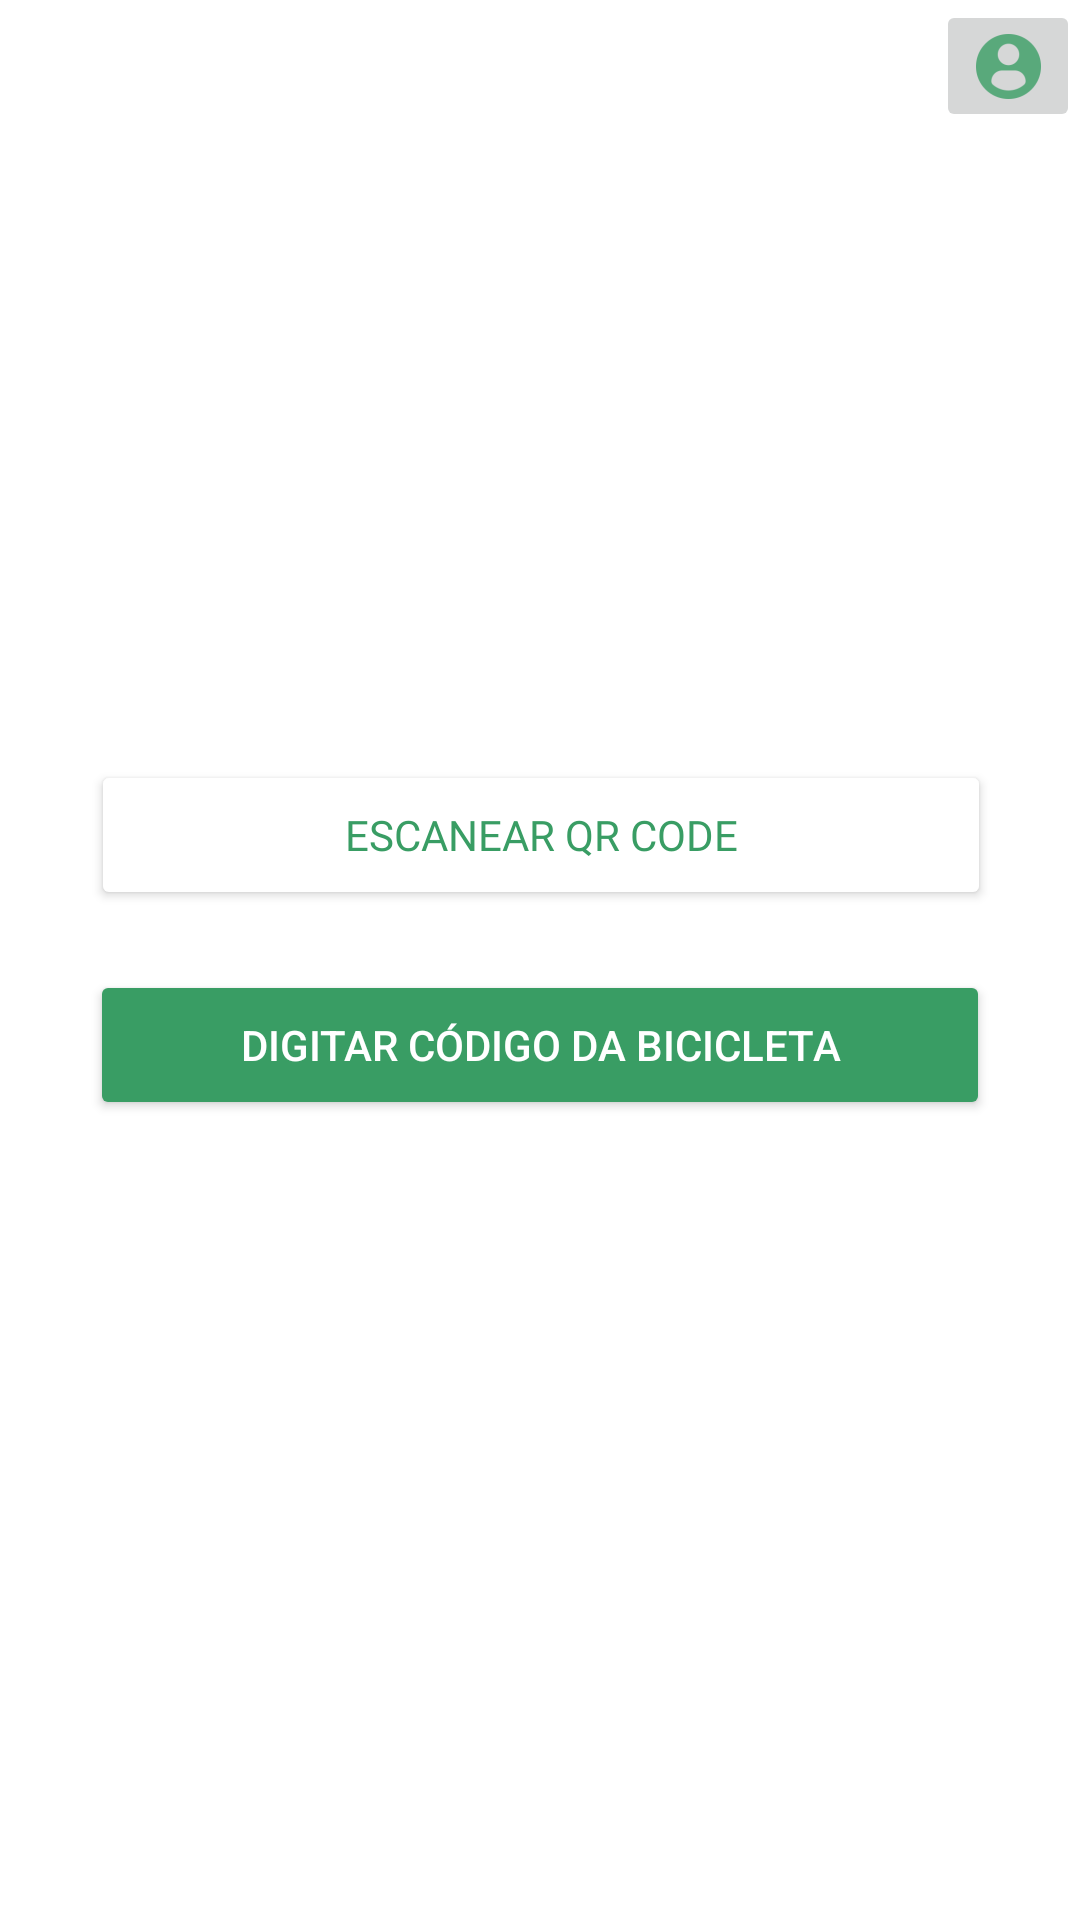

Android layout source for this screen:
<!-- AndroidManifest.xml: application theme Theme.TesteRegistro -->
<!-- res/layout/activity_home.xml -->
<?xml version="1.0" encoding="utf-8"?>
<androidx.constraintlayout.widget.ConstraintLayout xmlns:android="http://schemas.android.com/apk/res/android"
    xmlns:app="http://schemas.android.com/apk/res-auto"
    xmlns:tools="http://schemas.android.com/tools"
    android:layout_width="match_parent"
    android:layout_height="match_parent"
    android:background="#FFFFFF"
    tools:context=".activity.HomeActivity">


    <Button
        android:id="@+id/button"
        android:layout_width="300sp"
        android:layout_height="50sp"
        android:layout_marginTop="20dp"
        android:onClick="abrirCode"
        android:text="Digitar código da bicicleta"
        android:textColor="#FFFFFF"
        app:backgroundTint="#399D64"
        app:layout_constraintEnd_toEndOf="parent"
        app:layout_constraintStart_toStartOf="parent"
        app:layout_constraintTop_toBottomOf="@+id/buttonScan" />

    <Button
        android:id="@+id/buttonScan"
        android:layout_width="300sp"
        android:layout_height="50sp"
        android:layout_marginBottom="28dp"
        android:fontFamily="@font/inter_bold"
        android:onClick="scanCode"
        android:text="Escanear QR Code"
        android:textColor="#399D64"
        app:backgroundTint="#FFFFFF"
        app:layout_constraintBottom_toBottomOf="parent"
        app:layout_constraintEnd_toEndOf="parent"
        app:layout_constraintHorizontal_bias="0.504"
        app:layout_constraintStart_toStartOf="parent"
        app:layout_constraintTop_toTopOf="parent"
        app:layout_constraintVertical_bias="0.451" />

    <ImageButton
        android:id="@+id/imageButton"
        android:layout_width="wrap_content"
        android:layout_height="wrap_content"
        android:onClick="abrePerfil"
        app:layout_constraintEnd_toEndOf="parent"
        app:layout_constraintTop_toTopOf="parent"
        app:srcCompat="@drawable/ic_action_name" />

</androidx.constraintlayout.widget.ConstraintLayout>
<!-- resources referenced by this layout -->
<resources>
  <!-- drawable ic_action_name: png bitmap (drawable-hdpi, 939 bytes) -->
  <style name="Theme.TesteRegistro" parent="Base.Theme.TesteRegistro" />
  <style name="Base.Theme.TesteRegistro" parent="Theme.Material3.DayNight.NoActionBar">
          
          
      </style>
</resources>
